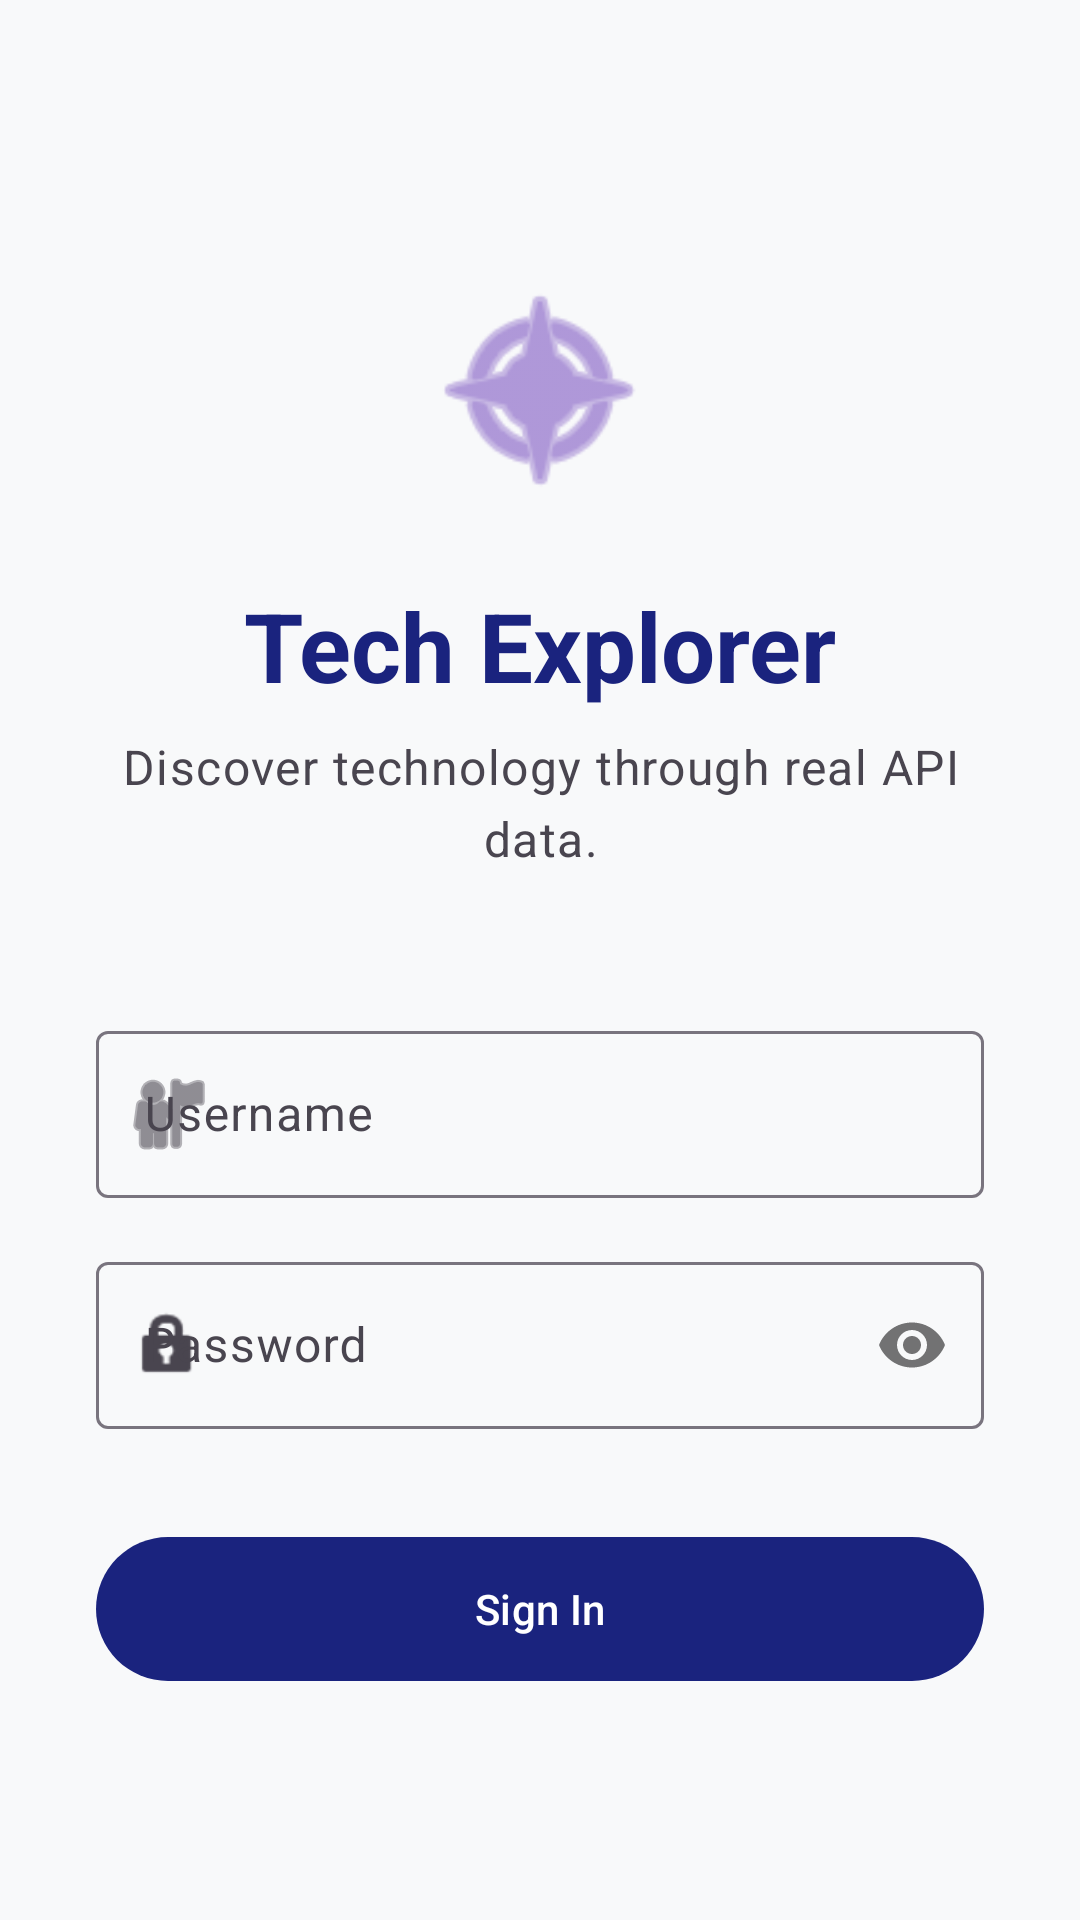

Reconstruct the res/layout file that produces this screen, plus the resources it refers to.
<!-- AndroidManifest.xml: application theme Theme._8145474Assignment2 -->
<!-- res/layout/fragment_login.xml -->
<?xml version="1.0" encoding="utf-8"?>
<androidx.constraintlayout.widget.ConstraintLayout xmlns:android="http://schemas.android.com/apk/res/android"
    xmlns:app="http://schemas.android.com/apk/res-auto"
    xmlns:tools="http://schemas.android.com/tools"
    android:layout_width="match_parent"
    android:layout_height="match_parent"
    android:padding="32dp"
    tools:context=".ui.login.LoginFragment">

    <androidx.constraintlayout.widget.Guideline
        android:id="@+id/guidelineTop"
        android:layout_width="wrap_content"
        android:layout_height="wrap_content"
        android:orientation="horizontal"
        app:layout_constraintGuide_percent="0.1" />

    <ImageView
        android:id="@+id/logoImage"
        android:layout_width="80dp"
        android:layout_height="80dp"
        android:contentDescription="@null"
        android:src="@android:drawable/ic_menu_compass"
        app:layout_constraintEnd_toEndOf="parent"
        app:layout_constraintStart_toStartOf="parent"
        app:layout_constraintTop_toTopOf="@id/guidelineTop"
        app:tint="@color/secondary" />

    <TextView
        android:id="@+id/titleText"
        style="@style/TechTitle"
        android:layout_width="wrap_content"
        android:layout_height="wrap_content"
        android:layout_marginTop="24dp"
        android:text="@string/login_title"
        app:layout_constraintEnd_toEndOf="parent"
        app:layout_constraintStart_toStartOf="parent"
        app:layout_constraintTop_toBottomOf="@id/logoImage" />

    <TextView
        android:id="@+id/subtitleText"
        style="@style/TechSubtitle"
        android:layout_width="0dp"
        android:layout_height="wrap_content"
        android:layout_marginTop="8dp"
        android:gravity="center"
        android:text="@string/login_subtitle"
        app:layout_constraintEnd_toEndOf="parent"
        app:layout_constraintStart_toStartOf="parent"
        app:layout_constraintTop_toBottomOf="@id/titleText" />

    <com.google.android.material.textfield.TextInputLayout
        android:id="@+id/usernameLayout"
        style="@style/Widget.Material3.TextInputLayout.OutlinedBox"
        android:layout_width="match_parent"
        android:layout_height="wrap_content"
        android:layout_marginTop="48dp"
        android:hint="@string/username_hint"
        app:layout_constraintTop_toBottomOf="@id/subtitleText"
        app:startIconDrawable="@android:drawable/ic_menu_myplaces">

        <com.google.android.material.textfield.TextInputEditText
            android:id="@+id/usernameEditText"
            android:layout_width="match_parent"
            android:layout_height="wrap_content"
            android:inputType="text" />
    </com.google.android.material.textfield.TextInputLayout>

    <com.google.android.material.textfield.TextInputLayout
        android:id="@+id/passwordLayout"
        style="@style/Widget.Material3.TextInputLayout.OutlinedBox"
        android:layout_width="match_parent"
        android:layout_height="wrap_content"
        android:layout_marginTop="16dp"
        android:hint="@string/password_hint"
        app:layout_constraintTop_toBottomOf="@id/usernameLayout"
        app:passwordToggleEnabled="true"
        app:startIconDrawable="@android:drawable/ic_lock_idle_lock">

        <com.google.android.material.textfield.TextInputEditText
            android:id="@+id/passwordEditText"
            android:layout_width="match_parent"
            android:layout_height="wrap_content"
            android:inputType="textPassword" />
    </com.google.android.material.textfield.TextInputLayout>

    <com.google.android.material.button.MaterialButton
        android:id="@+id/loginButton"
        style="@style/Widget.Material3.Button"
        android:layout_width="match_parent"
        android:layout_height="56dp"
        android:layout_marginTop="32dp"
        android:text="@string/login_button"
        app:layout_constraintTop_toBottomOf="@id/passwordLayout" />

    <ProgressBar
        android:id="@+id/progressBar"
        android:layout_width="wrap_content"
        android:layout_height="wrap_content"
        android:layout_marginTop="24dp"
        android:visibility="gone"
        app:layout_constraintEnd_toEndOf="parent"
        app:layout_constraintStart_toStartOf="parent"
        app:layout_constraintTop_toBottomOf="@id/loginButton"
        tools:visibility="visible" />

    <TextView
        android:id="@+id/errorText"
        android:layout_width="0dp"
        android:layout_height="wrap_content"
        android:layout_marginTop="16dp"
        android:gravity="center"
        android:textColor="@color/error"
        android:textSize="14sp"
        android:visibility="gone"
        app:layout_constraintEnd_toEndOf="parent"
        app:layout_constraintStart_toStartOf="parent"
        app:layout_constraintTop_toBottomOf="@id/progressBar"
        tools:text="An error occurred"
        tools:visibility="visible" />

</androidx.constraintlayout.widget.ConstraintLayout>
<!-- resources referenced by this layout -->
<resources>
  <color name="error">#B00020</color>
  <color name="secondary">#7E57C2</color>
  <string name="login_button">Sign In</string>
  <string name="login_subtitle">Discover technology through real API data.</string>
  <string name="login_title">Tech Explorer</string>
  <string name="password_hint">Password</string>
  <string name="username_hint">Username</string>
  <style name="TechSubtitle" parent="TextAppearance.Material3.BodyLarge">
          <item name="android:textColor">@color/text_secondary</item>
      </style>
  <style name="TechTitle" parent="TextAppearance.Material3.HeadlineLarge">
          <item name="android:textColor">@color/primary</item>
          <item name="android:textStyle">bold</item>
      </style>
  <style name="Theme._8145474Assignment2" parent="Base.Theme._8145474Assignment2" />
  <color name="text_secondary">#49454F</color>
  <color name="primary">#1A237E</color>
  <style name="Base.Theme._8145474Assignment2" parent="Theme.Material3.Light.NoActionBar">
          
          <item name="colorPrimary">@color/primary</item>
          <item name="colorPrimaryVariant">@color/primary_variant</item>
          <item name="colorOnPrimary">@color/text_on_primary</item>
          
          <item name="colorSecondary">@color/secondary</item>
          <item name="colorOnSecondary">@color/white</item>
          
          <item name="android:statusBarColor">@color/primary</item>
          
          <item name="android:windowBackground">@color/background</item>
      </style>
  <color name="primary_variant">#121858</color>
  <color name="text_on_primary">#FFFFFF</color>
  <color name="white">#FFFFFFFF</color>
  <color name="background">#F8F9FA</color>
</resources>
